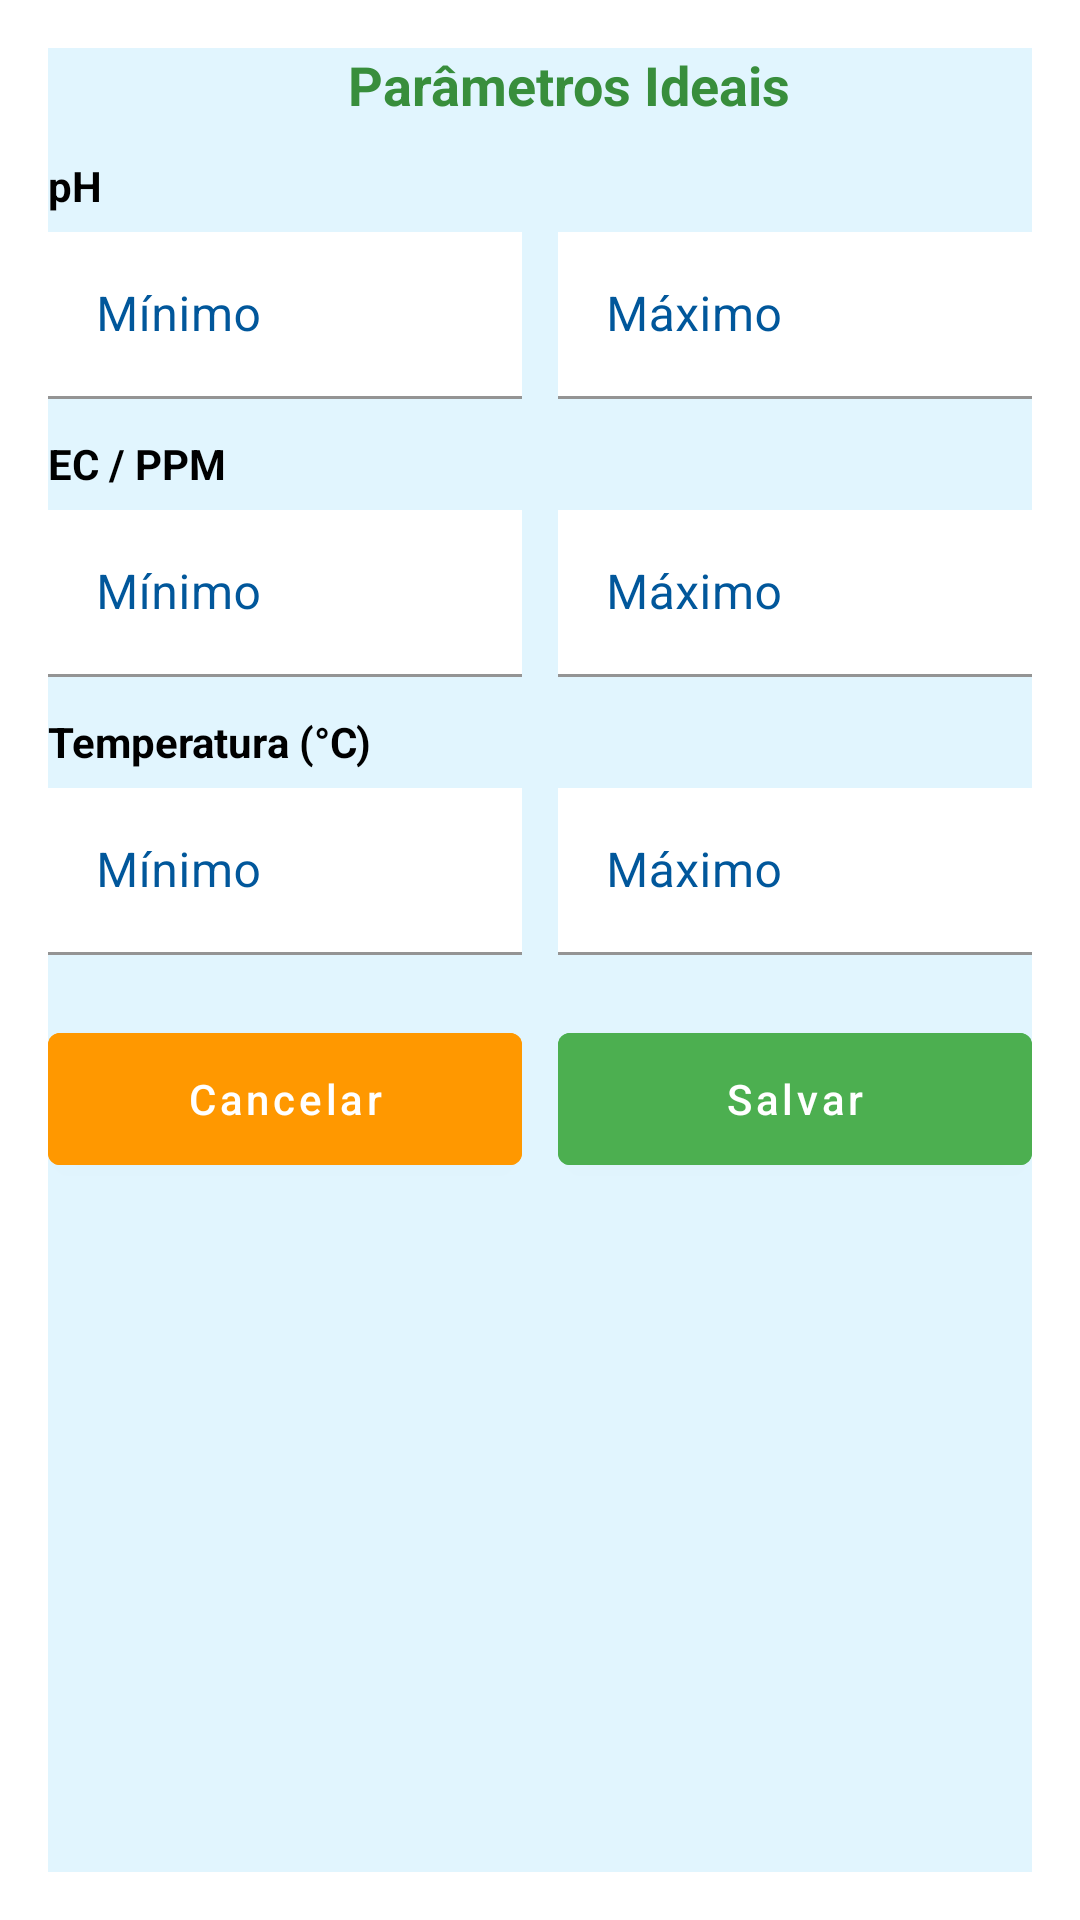

Reconstruct the res/layout file that produces this screen, plus the resources it refers to.
<!-- AndroidManifest.xml: application theme Theme.GerenciadorDeEstufa -->
<!-- res/layout/fragment_edit_parametros_ideais.xml -->
<?xml version="1.0" encoding="utf-8"?>
<ScrollView xmlns:android="http://schemas.android.com/apk/res/android"
    android:id="@+id/fragment_ideal_parameters_root"
    style="@style/ScreenBackground"
    android:layout_width="match_parent"
    android:layout_height="match_parent"
    android:padding="16dp"
    android:fillViewport="true">

    <LinearLayout
        android:layout_width="match_parent"
        android:layout_height="wrap_content"
        android:orientation="vertical"
        android:background="@color/tertiary_water_blue"
        >

        <TextView
            android:id="@+id/tv_parameters_title"
            android:layout_width="wrap_content"
            android:layout_height="wrap_content"
            android:text="Parâmetros Ideais"
            android:textSize="18sp"
            android:textStyle="bold"
            android:textColor="@color/primary_green_dark"
            android:layout_marginBottom="12dp"
            android:layout_marginStart="100dp"
            />

        
        <TextView
            android:layout_width="wrap_content"
            android:layout_height="wrap_content"
            android:text="pH"
            android:textColor="@color/black"
            android:textStyle="bold"/>

        <LinearLayout
            android:layout_width="match_parent"
            android:layout_height="wrap_content"
            android:orientation="horizontal"
            android:layout_marginTop="6dp">

            <com.google.android.material.textfield.TextInputLayout
                android:id="@+id/til_ph_min"
                android:layout_width="0dp"
                android:layout_height="wrap_content"
                android:layout_weight="1"
                android:hint="Mínimo"
                android:textColorHint="#01579B"
                >

                <com.google.android.material.textfield.TextInputEditText
                    android:id="@+id/et_ph_min"
                    android:layout_width="match_parent"
                    android:layout_height="wrap_content"
                    android:inputType="numberDecimal"
                    android:background="@color/white"
                    android:textColor="@color/black"
                    />
            </com.google.android.material.textfield.TextInputLayout>

            <View
                android:layout_width="12dp"
                android:layout_height="1dp"/>

            <com.google.android.material.textfield.TextInputLayout
                android:id="@+id/til_ph_max"
                android:layout_width="0dp"
                android:layout_height="wrap_content"
                android:layout_weight="1"
                android:hint="Máximo"
                android:textColorHint="#01579B"
                >

                <com.google.android.material.textfield.TextInputEditText
                    android:id="@+id/et_ph_max"
                    android:layout_width="match_parent"
                    android:layout_height="wrap_content"
                    android:inputType="numberDecimal"
                    android:background="@color/white"
                    android:textColor="@color/black"
                    />
            </com.google.android.material.textfield.TextInputLayout>

        </LinearLayout>

        
        <TextView
            android:layout_width="wrap_content"
            android:layout_height="wrap_content"
            android:text="EC / PPM"
            android:textColor="@color/black"
            android:textStyle="bold"
            android:layout_marginTop="12dp"/>

        <LinearLayout
            android:layout_width="match_parent"
            android:layout_height="wrap_content"
            android:orientation="horizontal"
            android:layout_marginTop="6dp">

            <com.google.android.material.textfield.TextInputLayout
                android:id="@+id/til_ec_min"
                android:layout_width="0dp"
                android:layout_height="wrap_content"
                android:layout_weight="1"
                android:hint="Mínimo"

                android:textColorHint="#01579B"
                >

                <com.google.android.material.textfield.TextInputEditText
                    android:id="@+id/et_ec_min"
                    android:layout_width="match_parent"
                    android:layout_height="wrap_content"
                    android:inputType="numberDecimal"
                    android:background="@color/white"
                    android:textColor="@color/black"
                    />
            </com.google.android.material.textfield.TextInputLayout>

            <View
                android:layout_width="12dp"
                android:layout_height="1dp"/>

            <com.google.android.material.textfield.TextInputLayout
                android:id="@+id/til_ec_max"
                android:layout_width="0dp"
                android:layout_height="wrap_content"
                android:layout_weight="1"
                android:hint="Máximo"
                android:textColorHint="#01579B"
                >

                <com.google.android.material.textfield.TextInputEditText
                    android:id="@+id/et_ec_max"
                    android:layout_width="match_parent"
                    android:layout_height="wrap_content"
                    android:inputType="numberDecimal"
                    android:background="@color/white"
                    android:textColor="@color/black"
                    />
            </com.google.android.material.textfield.TextInputLayout>

        </LinearLayout>

        
        <TextView
            android:layout_width="wrap_content"
            android:layout_height="wrap_content"
            android:text="Temperatura (°C)"
            android:textStyle="bold"
            android:textColor="@color/black"
            android:layout_marginTop="12dp"/>

        <LinearLayout
            android:layout_width="match_parent"
            android:layout_height="wrap_content"
            android:orientation="horizontal"
            android:layout_marginTop="6dp">

            <com.google.android.material.textfield.TextInputLayout
                android:id="@+id/til_temp_min"
                android:layout_width="0dp"
                android:layout_height="wrap_content"
                android:layout_weight="1"
                android:hint="Mínimo"
                android:textColorHint="#01579B"
                >

                <com.google.android.material.textfield.TextInputEditText
                    android:id="@+id/et_temp_min"
                    android:layout_width="match_parent"
                    android:layout_height="wrap_content"
                    android:inputType="numberDecimal"
                    android:background="@color/white"
                    android:textColor="@color/black"
                    />
            </com.google.android.material.textfield.TextInputLayout>

            <View
                android:layout_width="12dp"
                android:layout_height="1dp"/>

            <com.google.android.material.textfield.TextInputLayout
                android:id="@+id/til_temp_max"
                android:layout_width="0dp"
                android:layout_height="wrap_content"
                android:layout_weight="1"
                android:hint="Máximo"
                android:textColorHint="#01579B"
                >

                <com.google.android.material.textfield.TextInputEditText
                    android:id="@+id/et_temp_max"
                    android:layout_width="match_parent"
                    android:layout_height="wrap_content"
                    android:inputType="numberDecimal"
                    android:background="@color/white"
                    android:textColor="@color/black"
                    />
            </com.google.android.material.textfield.TextInputLayout>

        </LinearLayout>

        
        <LinearLayout
            android:layout_width="match_parent"
            android:layout_height="wrap_content"
            android:orientation="horizontal"
            android:layout_marginTop="20dp">

            <com.google.android.material.button.MaterialButton
                android:id="@+id/btn_cancel_params"
                style="@style/ButtonAlert"
                android:layout_width="0dp"
                android:layout_height="56dp"
                android:layout_weight="1"
                android:text="Cancelar"/>

            <View
                android:layout_width="12dp"
                android:layout_height="1dp"/>

            <com.google.android.material.button.MaterialButton
                android:id="@+id/btn_save_params"
                style="@style/ButtonPrimary"
                android:layout_width="0dp"
                android:layout_height="56dp"
                android:layout_weight="1"
                android:text="Salvar"/>

        </LinearLayout>

    </LinearLayout>

</ScrollView>
<!-- resources referenced by this layout -->
<resources>
  <color name="black">#FF000000</color>
  <color name="primary_green_dark">#388E3C</color>
  <color name="tertiary_water_blue">#E1F5FE</color>
  <color name="white">#FFFFFF</color>
  <style name="ButtonAlert" parent="ButtonBase">
              <item name="android:backgroundTint">@color/accent_orange</item>
          </style>
  <style name="ButtonPrimary" parent="ButtonBase">
              <item name="android:backgroundTint">@color/primary_green</item>
          </style>
  <style name="ScreenBackground">
              <item name="android:background">@color/white</item>
          </style>
  <style name="Theme.GerenciadorDeEstufa" parent="Theme.MaterialComponents.DayNight.NoActionBar">
          
          <item name="colorPrimary">@color/purple_500</item>
          <item name="colorPrimaryVariant">@color/purple_700</item>
          <item name="colorOnPrimary">@color/white</item>
          
          <item name="colorSecondary">@color/teal_200</item>
          <item name="colorSecondaryVariant">@color/teal_700</item>
          <item name="colorOnSecondary">@color/black</item>
          
          <item name="android:statusBarColor">?attr/colorPrimaryVariant</item>
          
      </style>
  <style name="ButtonBase">
              <item name="android:textAllCaps">false</item>
              <item name="android:textColor">@color/white</item>
          </style>
  <color name="accent_orange">#FF9800</color>
  <color name="primary_green">#4CAF50</color>
  <color name="purple_500">#FF6200EE</color>
  <color name="purple_700">#FF3700B3</color>
  <color name="teal_200">#FF03DAC5</color>
  <color name="teal_700">#FF018786</color>
</resources>
